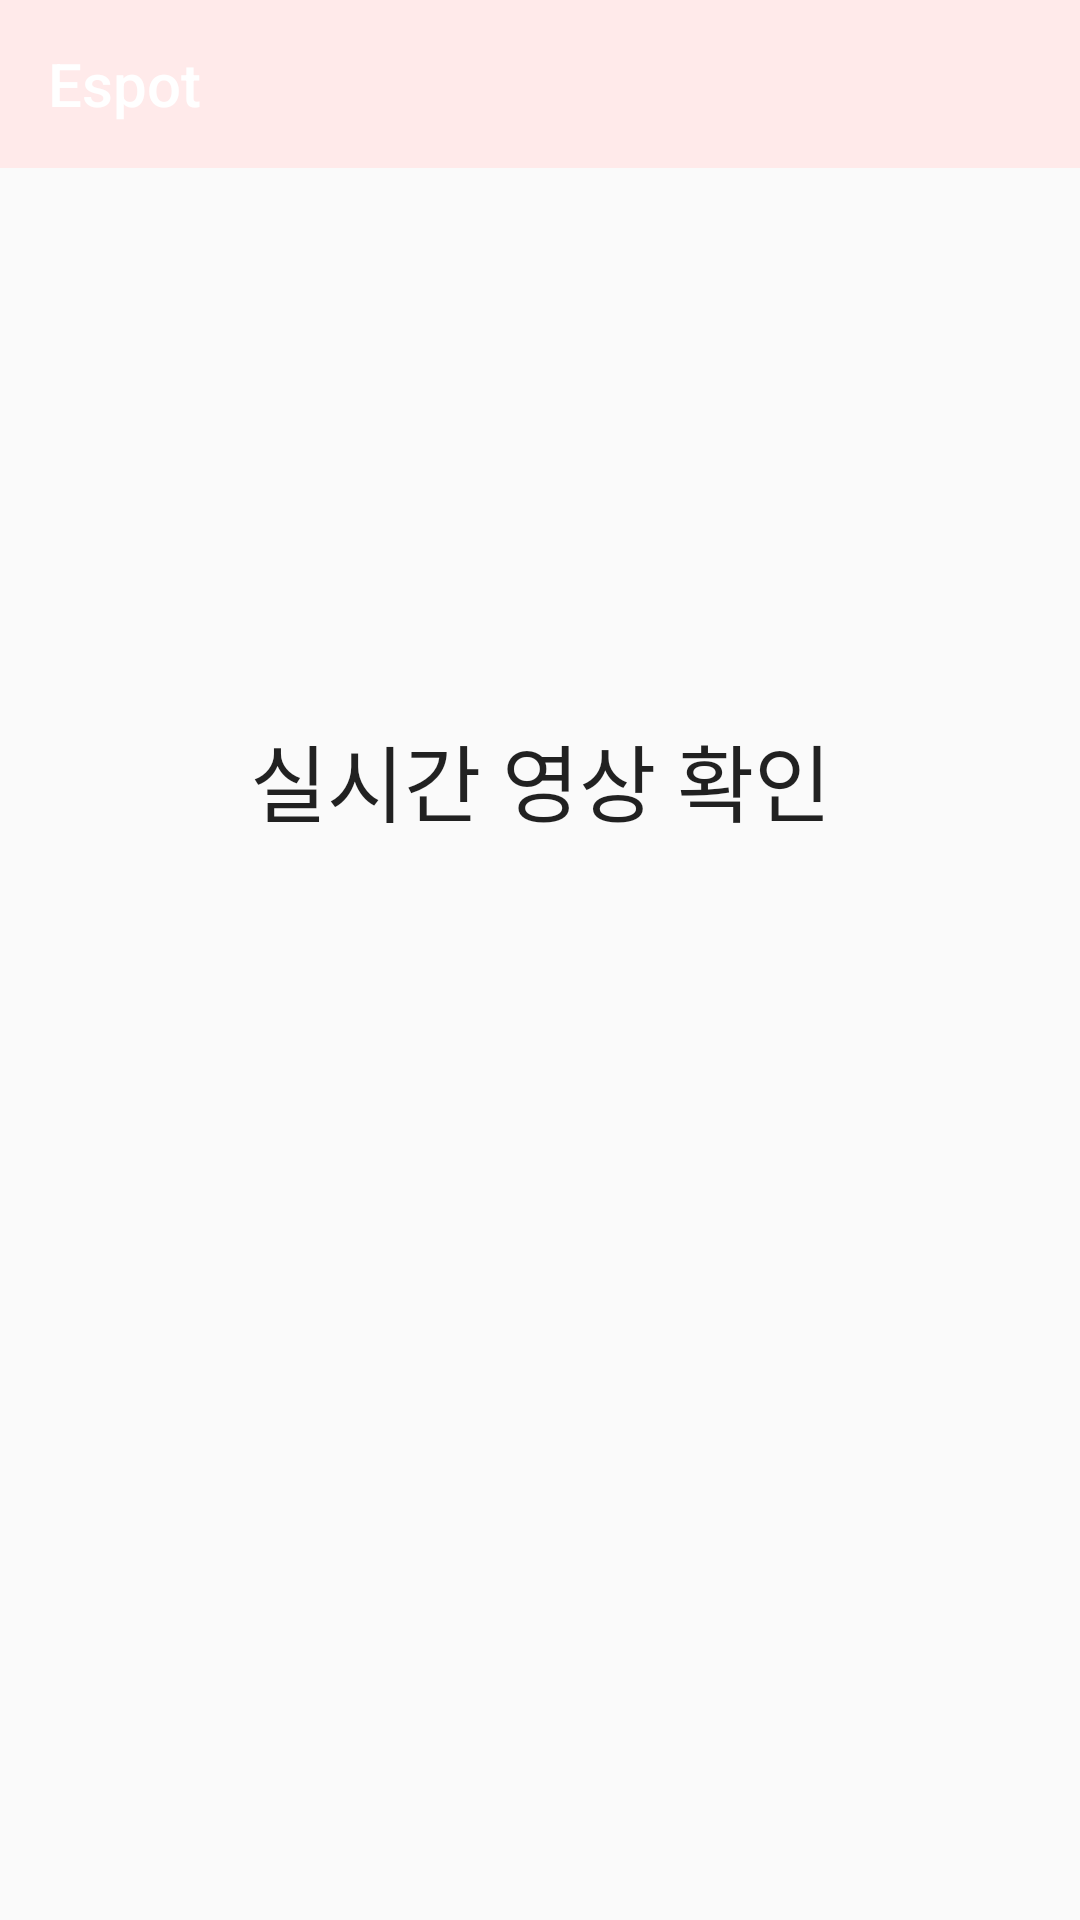

Here is an Android app screen rendered from its layout file. Give the layout XML and the strings, colors and styles it references.
<!-- AndroidManifest.xml: application theme Theme.Espot_i4 -->
<!-- res/layout/activity_manager.xml -->
<?xml version="1.0" encoding="utf-8"?>
<androidx.constraintlayout.widget.ConstraintLayout xmlns:android="http://schemas.android.com/apk/res/android"
    xmlns:app="http://schemas.android.com/apk/res-auto"
    xmlns:tools="http://schemas.android.com/tools"
    android:id="@+id/main"
    android:layout_width="match_parent"
    android:layout_height="match_parent"
    tools:context=".Manager">

    <androidx.appcompat.widget.Toolbar
        android:id="@+id/toolbar"
        android:layout_width="match_parent"
        android:layout_height="?attr/actionBarSize"
        android:background="#FFEAEA"
        app:title="Espot"
        app:titleTextColor="@android:color/white"
        tools:ignore="MissingConstraints" />

    <Button
        android:id="@+id/CCTVButton"
        android:layout_width="280dp"
        android:layout_height="100dp"
        android:layout_marginBottom="330dp"
        android:background="@drawable/main_button"
        android:backgroundTint="#91D8F8"
        android:text="실시간 영상 확인"
        android:textSize="28dp"
        app:layout_constraintBottom_toBottomOf="parent"
        app:layout_constraintEnd_toEndOf="parent"
        app:layout_constraintStart_toStartOf="parent" />

</androidx.constraintlayout.widget.ConstraintLayout>
<!-- resources referenced by this layout -->
<resources>
  <style name="Theme.Espot_i4" parent="Base.Theme.Espot_i4" />
  <style name="Base.Theme.Espot_i4" parent="Theme.AppCompat.Light">
          <item name="windowNoTitle">true</item>
          
          
      </style>
</resources>
